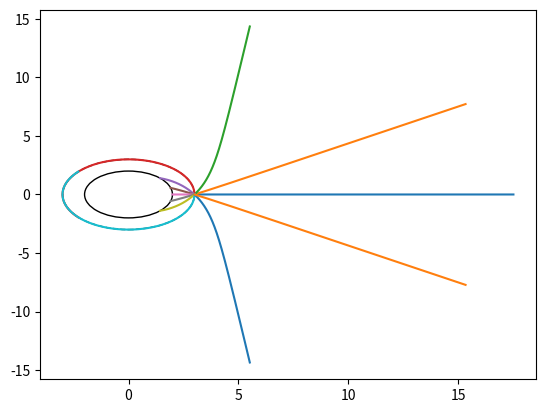

Write the Python code that produced this figure.
import numpy as np
import matplotlib.pyplot as plt

def polar_velocity_norm_2d(pos, vel, mass):
    """
    Normalises a velocity vector in 2D polar coordinates such that it is the velocity vector for a light ray at a given position around a Schwarzschild black hole of a given mass.
    """
    mag = np.sqrt(vel[0] ** 2 / (1 - 2 * mass / pos[0]) ** 2 + pos[0] ** 2 * vel[1] ** 2 / (1 - 2 * mass / pos[0]))
    return (vel[0] / mag, vel[1] / mag)

mass = 1
# Polar coordinates (r, phi)
pos = []
vel = []
# Uniformly distributed rays from (3, 0)
rays = 12
for i in range(rays):
    pos.append((3, 0))
    vel.append(polar_velocity_norm_2d((3, 0), (np.cos(2 * np.pi * i / rays), np.sin(2 * np.pi * i / rays) / 3), mass))

def geodesic_leapfrog_step_2d(pos, vel, dt, mass):
    """
    Performs a leapfrog integration step around a 2D Schwarzschild black hole for a given mass.
    Returns the position and velocity after a leapfrog step using the given position, velocity, and timestep.
    """
    
    # Velocity step
    dphi = np.arctan2(pos[0] * vel[1] * dt, pos[0] + vel[0] * dt)
    npos = (np.sqrt((pos[0] + vel[0] * dt) ** 2 + (pos[0] * vel[1] * dt) ** 2), pos[1] + dphi)
    nvel = (vel[0], pos[0] / npos[0] * vel[1])
    
    # Geometry step
    nvel = polar_velocity_norm_2d(npos, (nvel[0] + (-mass / npos[0] ** 3 * (npos[0] - 2 * mass) + mass / npos[0] / (npos[0] - 2 * mass) * nvel[0] ** 2 + (npos[0] - 2 * mass) * nvel[1] ** 2) * dt, nvel[1] + (-1 / npos[0] * nvel[0] * nvel[1]) * dt), mass)
    
    return npos, nvel

posses = [[p for p in pos]]
for _ in range(20000):
    for i in range(rays):
        pos[i], vel[i] = geodesic_leapfrog_step_2d(pos[i], vel[i], 0.001, mass)
    posses.append([p for p in pos])

paths_x = [[] for _ in range(rays)]
paths_y = [[] for _ in range(rays)]
for i in range(len(posses)):
    for j in range(rays):
        paths_x[j].append(posses[i][j][0] * np.cos(posses[i][j][1]))
        paths_y[j].append(posses[i][j][0] * np.sin(posses[i][j][1]))

plt.figure()
plt.gca().add_patch(plt.Circle((0, 0), 2, color="black", fill=False))
plt.gca().add_patch(plt.Circle((0, 0), 3, color="black", linestyle="--", fill=False))
for i in range(rays):
    plt.plot(paths_x[i], paths_y[i])
plt.show()